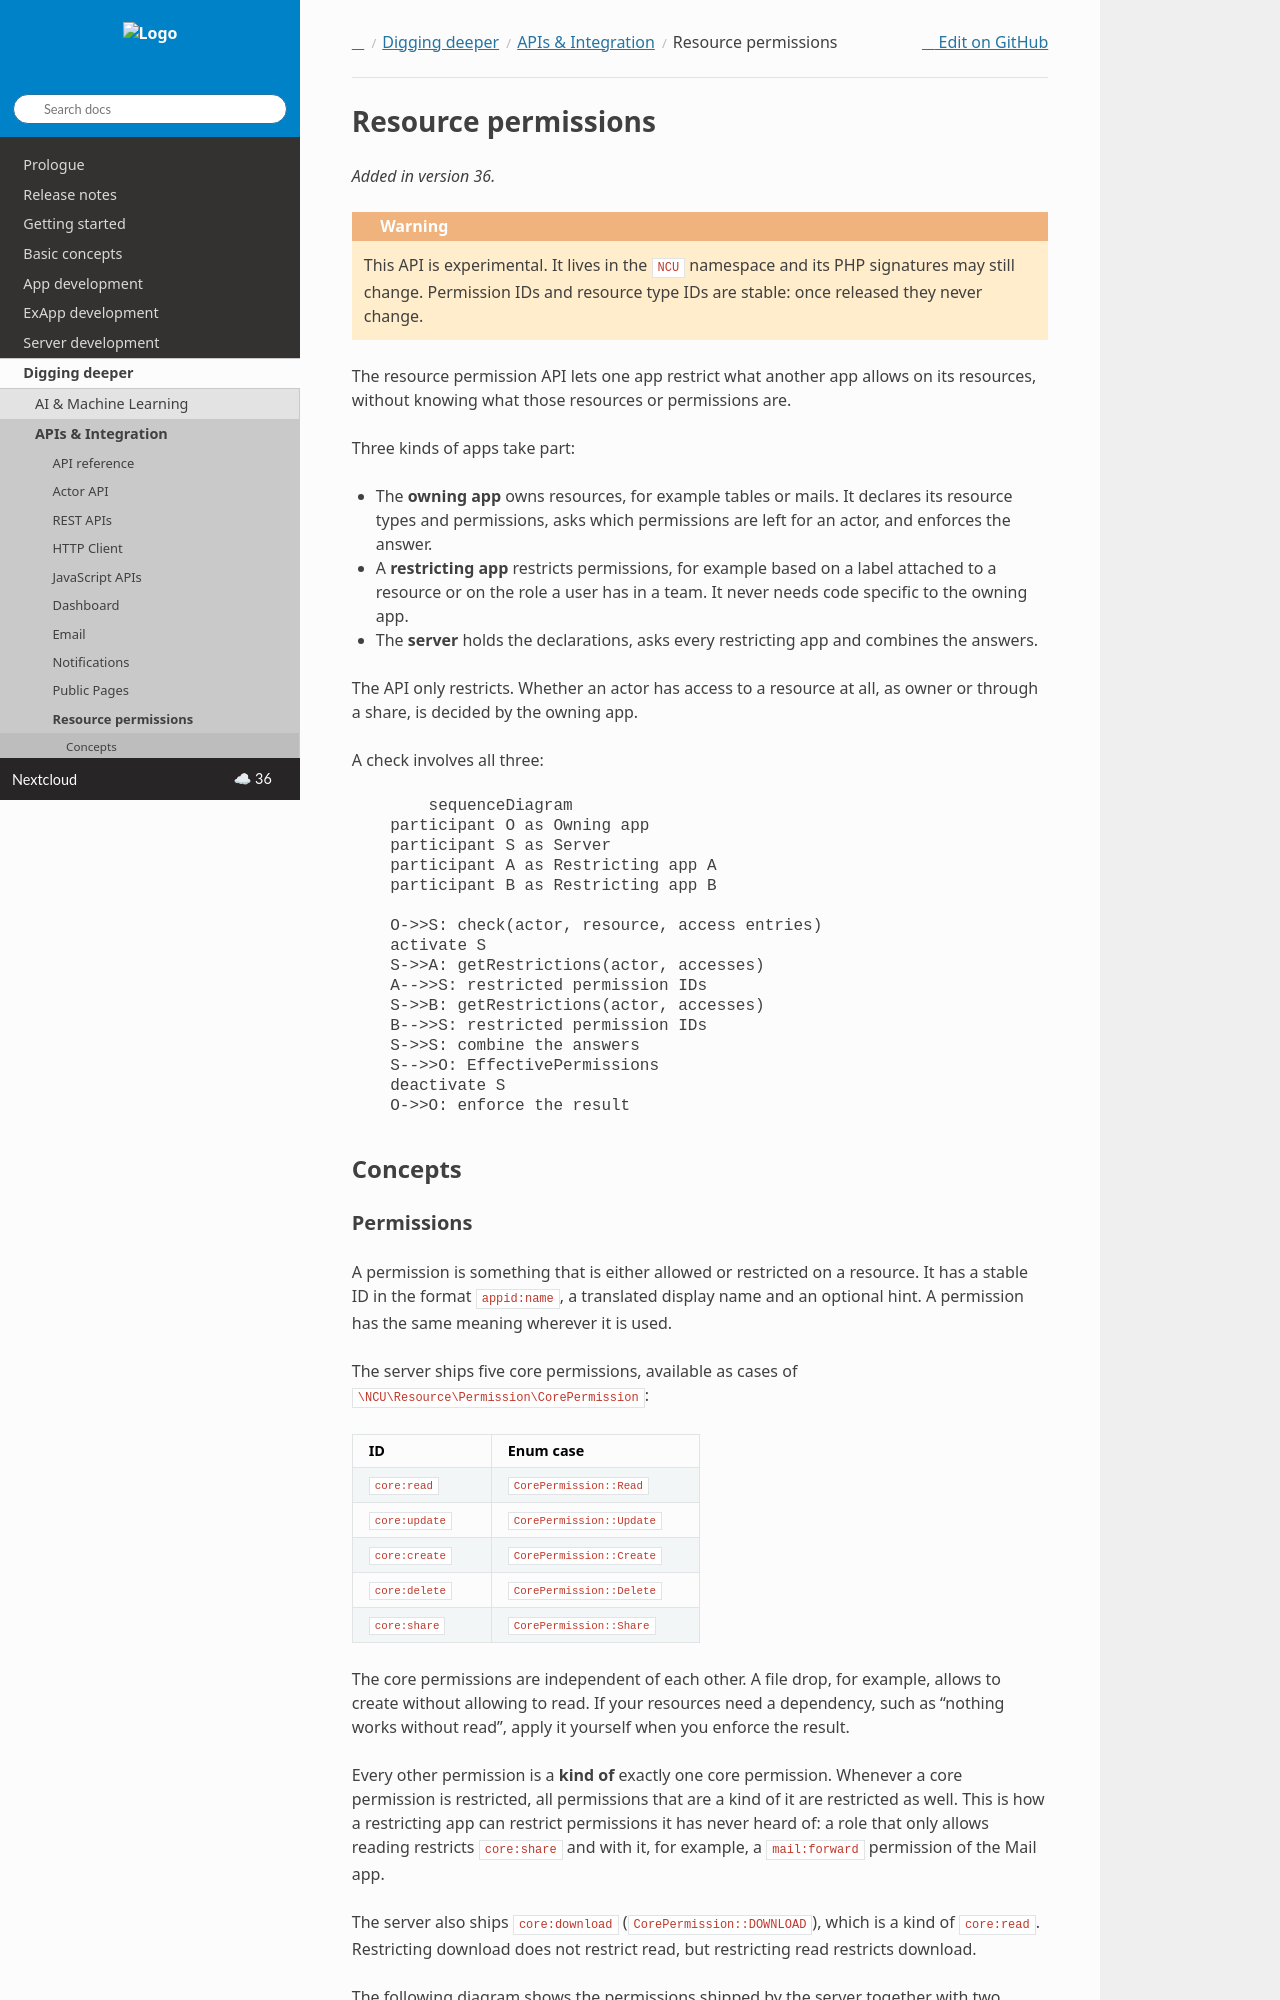

repository: nextcloud/documentation · page: server/latest/developer_manual/digging_deeper/resource_permissions.html · generator: sphinx

.. _resource_permissions:

====================
Resource permissions
====================

.. versionadded:: 36

.. warning::

   This API is experimental. It lives in the ``NCU`` namespace and its PHP
   signatures may still change. Permission IDs and resource type IDs are stable:
   once released they never change.

The resource permission API lets one app restrict what another app allows on
its resources, without knowing what those resources or permissions are.

Three kinds of apps take part:

* The **owning app** owns resources, for example tables or mails. It declares
  its resource types and permissions, asks which permissions are left for an
  actor, and enforces the answer.
* A **restricting app** restricts permissions, for example based on a label
  attached to a resource or on the role a user has in a team. It never needs
  code specific to the owning app.
* The **server** holds the declarations, asks every restricting app and
  combines the answers.

The API only restricts. Whether an actor has access to a resource at all, as
owner or through a share, is decided by the owning app.

A check involves all three:

.. mermaid::

    sequenceDiagram
        participant O as Owning app
        participant S as Server
        participant A as Restricting app A
        participant B as Restricting app B

        O->>S: check(actor, resource, access entries)
        activate S
        S->>A: getRestrictions(actor, accesses)
        A-->>S: restricted permission IDs
        S->>B: getRestrictions(actor, accesses)
        B-->>S: restricted permission IDs
        S->>S: combine the answers
        S-->>O: EffectivePermissions
        deactivate S
        O->>O: enforce the result

Concepts
--------
